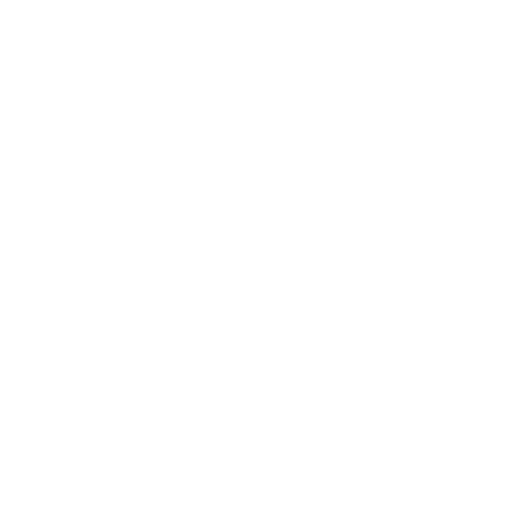
t = 0.00 s
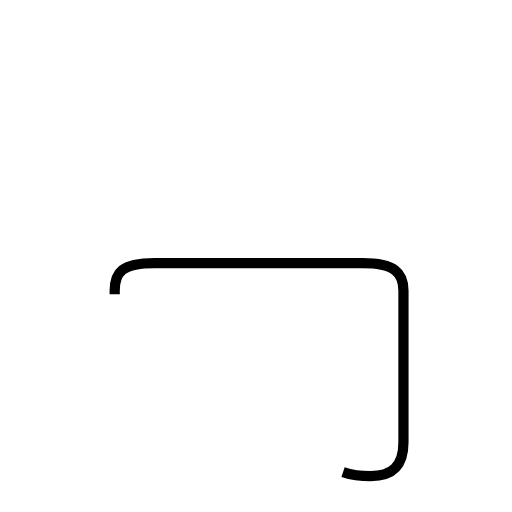
t = 1.64 s
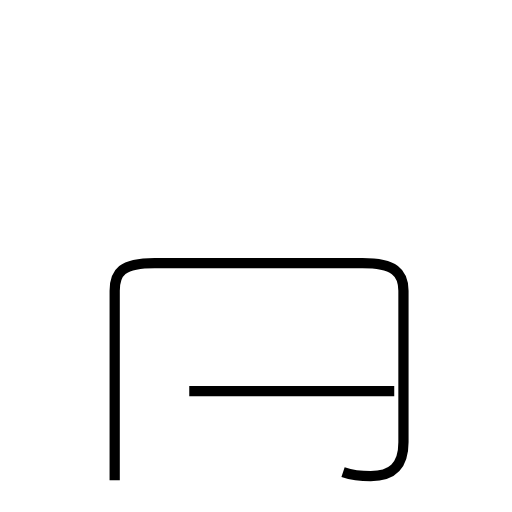
t = 2.78 s
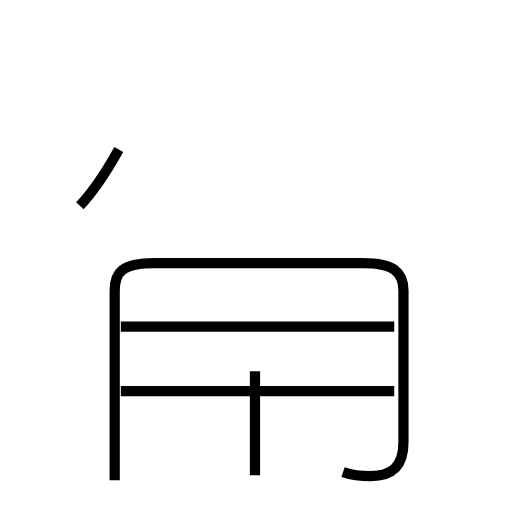
t = 4.29 s
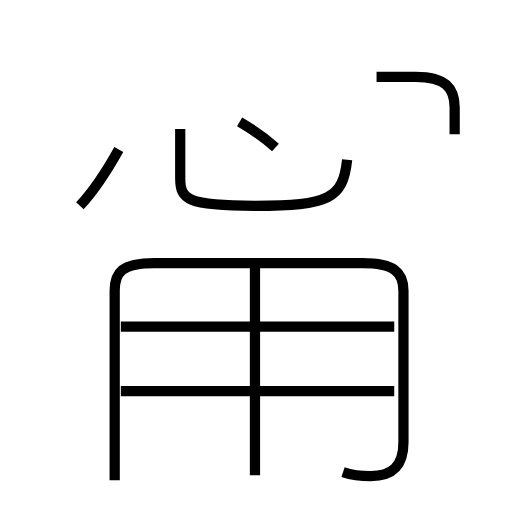
t = 5.84 s
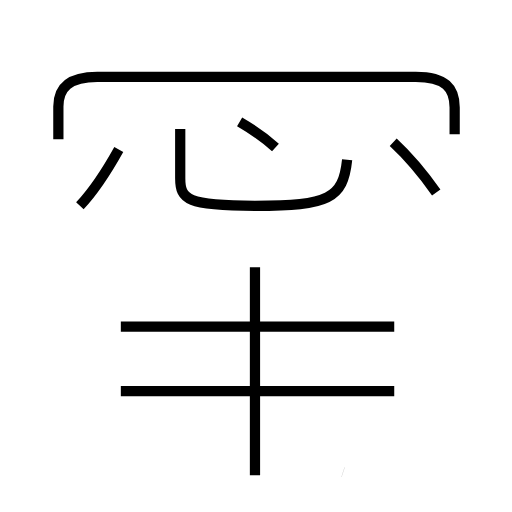
t = 7.11 s

The animated SVG that drew these frames (rendered in a browser with its animation timeline set to each time). Animation: 9 SMIL elements (animate=9); one cycle of 7.11 s.

<?xml version='1.0' encoding='utf-8'?>
<svg viewBox="0.0 -6.0 50.0 50.0" version="1.1" xmlns="http://www.w3.org/2000/svg"><rect x="-1000" y="-1000" width="2000" height="2000" stroke="white" fill="white" /><g style="fill:none;stroke:#000000;stroke-width:1"><path d="M 33.5 2.1 C 34.4 2.4 35.4 2.5 36.2 2.5 C 38.2 2.5 39.4 1.6 39.4 -0.8 L 39.4 -15.6 C 39.4 -17.4 38.5 -18.3 35.4 -18.3 L 15.1 -18.3 C 11.9 -18.3 11.2 -17.4 11.2 -15.6 L 11.2 2.9 " transform="translate(0.0 38.0)" stroke-dasharray="72.71546339406449" stroke-dashoffset="72.71546339406449"><animate attributeName="stroke-dashoffset" from="72.71546339406449" to="0" dur="2.1814639018219344s" begin="0s; anim_end.end" fill="freeze" id="anim0" /></path><path d="M 38.5 -5.8 L 11.8 -5.8 " transform="translate(0.0 38.0)" stroke-dasharray="26.7" stroke-dashoffset="26.7"><animate attributeName="stroke-dashoffset" from="26.7" to="0" dur="0.8009999999999999s" begin="anim0.end" fill="freeze" id="anim1" /></path><path d="M 7.8 -23.9 C 9.2 -25.4 10.6 -27.6 11.6 -29.4 " transform="translate(0.0 38.0)" stroke-dasharray="6.699882211439042" stroke-dashoffset="6.699882211439042"><animate attributeName="stroke-dashoffset" from="6.699882211439042" to="0" dur="0.20099646634317125s" begin="anim1.end" fill="freeze" id="anim2" /></path><path d="M 38.5 -12.1 L 11.8 -12.1 " transform="translate(0.0 38.0)" stroke-dasharray="26.7" stroke-dashoffset="26.7"><animate attributeName="stroke-dashoffset" from="26.7" to="0" dur="0.8009999999999999s" begin="anim2.end" fill="freeze" id="anim3" /></path><path d="M 24.9 2.4 L 24.9 -17.9 " transform="translate(0.0 38.0)" stroke-dasharray="20.299999999999997" stroke-dashoffset="20.299999999999997"><animate attributeName="stroke-dashoffset" from="20.299999999999997" to="0" dur="0.6089999999999999s" begin="anim3.end" fill="freeze" id="anim4" /></path><path d="M 17.6 -31.4 L 17.6 -26.6 C 17.6 -24.5 18.3 -23.9 24.9 -23.9 C 32.1 -23.9 33.5 -24.6 33.9 -28.4 " transform="translate(0.0 38.0)" stroke-dasharray="25.137120507285868" stroke-dashoffset="25.137120507285868"><animate attributeName="stroke-dashoffset" from="25.137120507285868" to="0" dur="0.754113615218576s" begin="anim4.end" fill="freeze" id="anim5" /></path><path d="M 26.9 -29.6 C 25.9 -30.5 24.6 -31.4 23.4 -32.1 " transform="translate(0.0 38.0)" stroke-dasharray="4.308121221153784" stroke-dashoffset="4.308121221153784"><animate attributeName="stroke-dashoffset" from="4.308121221153784" to="0" dur="0.12924363663461352s" begin="anim5.end" fill="freeze" id="anim6" /></path><path d="M 44.4 -30.9 L 44.4 -33.5 C 44.4 -35.4 43.5 -36.5 40.6 -36.5 L 9.5 -36.5 C 6.7 -36.5 5.7 -35.4 5.7 -33.6 L 5.7 -30.4 " transform="translate(0.0 38.0)" stroke-dasharray="47.966484852966985" stroke-dashoffset="47.966484852966985"><animate attributeName="stroke-dashoffset" from="47.966484852966985" to="0" dur="1.4389945455890094s" begin="anim6.end" fill="freeze" id="anim7" /></path><path d="M 42.6 -25.2 C 41.4 -26.9 39.8 -28.8 38.4 -30.1" transform="translate(0.0 38.0)" stroke-dasharray="6.4639081494851975" stroke-dashoffset="6.4639081494851975"><animate attributeName="stroke-dashoffset" from="6.4639081494851975" to="0" dur="0.1939172444845559s" begin="anim7.end" fill="freeze" id="anim_end" /></path></g></svg>
